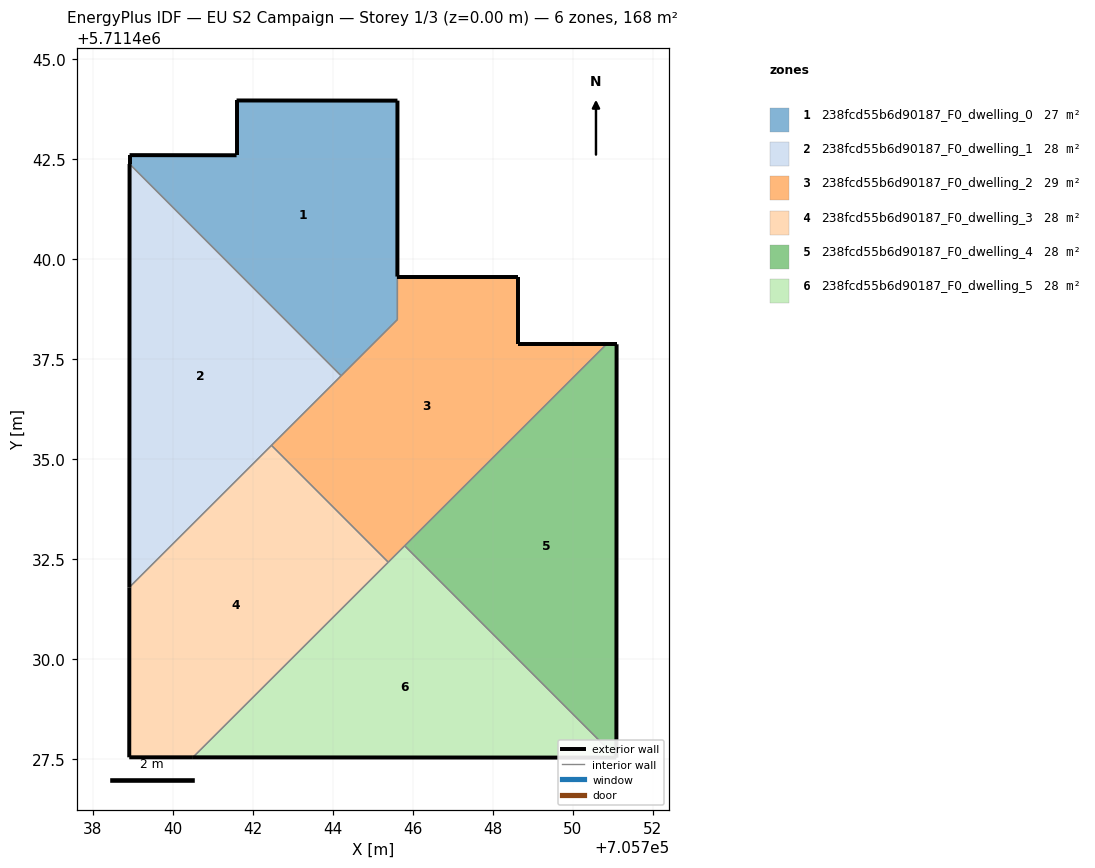
=== STOREY PLAN SPEC (per zone: floor XY polygon, exterior-wall plan segments, windows/doors) ===
zone 1: 238fcd55b6d90187_F0_dwelling_0  (27.4 m²)
  floor: (705745.61, 5711438.49) (705745.61, 5711443.97) (705741.59, 5711443.97) (705741.59, 5711442.60) (705738.92, 5711442.61) (705738.92, 5711442.38) (705744.21, 5711437.09)
  exterior wall: (705738.92, 5711442.38) – (705738.92, 5711442.61)  [0.2 m]
  exterior wall: (705738.92, 5711442.61) – (705741.59, 5711442.60)  [2.7 m]
  exterior wall: (705741.59, 5711442.60) – (705741.59, 5711443.97)  [1.4 m]
  exterior wall: (705741.59, 5711443.97) – (705745.61, 5711443.97)  [4.0 m]
  exterior wall: (705745.61, 5711443.97) – (705745.61, 5711439.57)  [4.4 m]
  interior walls: 3
zone 2: 238fcd55b6d90187_F0_dwelling_1  (28.0 m²)
  floor: (705744.21, 5711437.09) (705738.92, 5711442.38) (705738.91, 5711431.80)
  exterior wall: (705738.91, 5711431.80) – (705738.92, 5711442.38)  [10.6 m]
  interior walls: 3
zone 3: 238fcd55b6d90187_F0_dwelling_2  (28.6 m²)
  floor: (705750.84, 5711437.88) (705748.62, 5711437.88) (705748.62, 5711439.57) (705745.61, 5711439.57) (705745.61, 5711438.49) (705742.46, 5711435.35) (705745.39, 5711432.43)
  exterior wall: (705745.61, 5711439.57) – (705748.62, 5711439.57)  [3.0 m]
  exterior wall: (705748.62, 5711439.57) – (705748.62, 5711437.88)  [1.7 m]
  exterior wall: (705748.62, 5711437.88) – (705750.84, 5711437.88)  [2.2 m]
  interior walls: 6
zone 4: 238fcd55b6d90187_F0_dwelling_3  (28.0 m²)
  floor: (705745.39, 5711432.43) (705742.46, 5711435.35) (705738.91, 5711431.80) (705738.91, 5711427.55) (705740.50, 5711427.55)
  exterior wall: (705738.91, 5711427.55) – (705738.91, 5711431.80)  [4.3 m]
  exterior wall: (705740.50, 5711427.55) – (705738.91, 5711427.55)  [1.6 m]
  interior walls: 3
zone 5: 238fcd55b6d90187_F0_dwelling_4  (28.0 m²)
  floor: (705751.09, 5711427.54) (705751.09, 5711437.88) (705750.84, 5711437.88) (705745.80, 5711432.84)
  exterior wall: (705750.84, 5711437.88) – (705751.09, 5711437.88)  [0.3 m]
  exterior wall: (705751.09, 5711437.88) – (705751.09, 5711427.54)  [10.3 m]
  interior walls: 2
zone 6: 238fcd55b6d90187_F0_dwelling_5  (28.0 m²)
  floor: (705751.09, 5711427.54) (705745.80, 5711432.84) (705740.50, 5711427.55)
  exterior wall: (705751.09, 5711427.54) – (705740.50, 5711427.55)  [10.6 m]
  interior walls: 3

=== DERIVED (storey summary) ===
Building: EU S2 Campaign
Storey: 1 of 3  (floor level z = 0.00 m)
Storey gross floor area: 168.1 m²
Zones on this storey: 6
  - 238fcd55b6d90187_F0_dwelling_0: floor 27.4 m²; exterior wall 12.7 m (38.1 m²); WWR 0.0%
  - 238fcd55b6d90187_F0_dwelling_1: floor 28.0 m²; exterior wall 10.6 m (31.8 m²); WWR 0.0%
  - 238fcd55b6d90187_F0_dwelling_2: floor 28.6 m²; exterior wall 6.9 m (20.8 m²); WWR 0.0%
  - 238fcd55b6d90187_F0_dwelling_3: floor 28.0 m²; exterior wall 5.8 m (17.5 m²); WWR 0.0%
  - 238fcd55b6d90187_F0_dwelling_4: floor 28.0 m²; exterior wall 10.6 m (31.8 m²); WWR 0.0%
  - 238fcd55b6d90187_F0_dwelling_5: floor 28.0 m²; exterior wall 10.6 m (31.8 m²); WWR 0.0%
Zone adjacency (shared interzone walls):
  - 238fcd55b6d90187_F0_dwelling_0 ↔ 238fcd55b6d90187_F0_dwelling_1
  - 238fcd55b6d90187_F0_dwelling_0 ↔ 238fcd55b6d90187_F0_dwelling_2
  - 238fcd55b6d90187_F0_dwelling_1 ↔ 238fcd55b6d90187_F0_dwelling_2
  - 238fcd55b6d90187_F0_dwelling_1 ↔ 238fcd55b6d90187_F0_dwelling_3
  - 238fcd55b6d90187_F0_dwelling_2 ↔ 238fcd55b6d90187_F0_dwelling_3
  - 238fcd55b6d90187_F0_dwelling_2 ↔ 238fcd55b6d90187_F0_dwelling_4
  - 238fcd55b6d90187_F0_dwelling_2 ↔ 238fcd55b6d90187_F0_dwelling_5
  - 238fcd55b6d90187_F0_dwelling_3 ↔ 238fcd55b6d90187_F0_dwelling_5
  - 238fcd55b6d90187_F0_dwelling_4 ↔ 238fcd55b6d90187_F0_dwelling_5